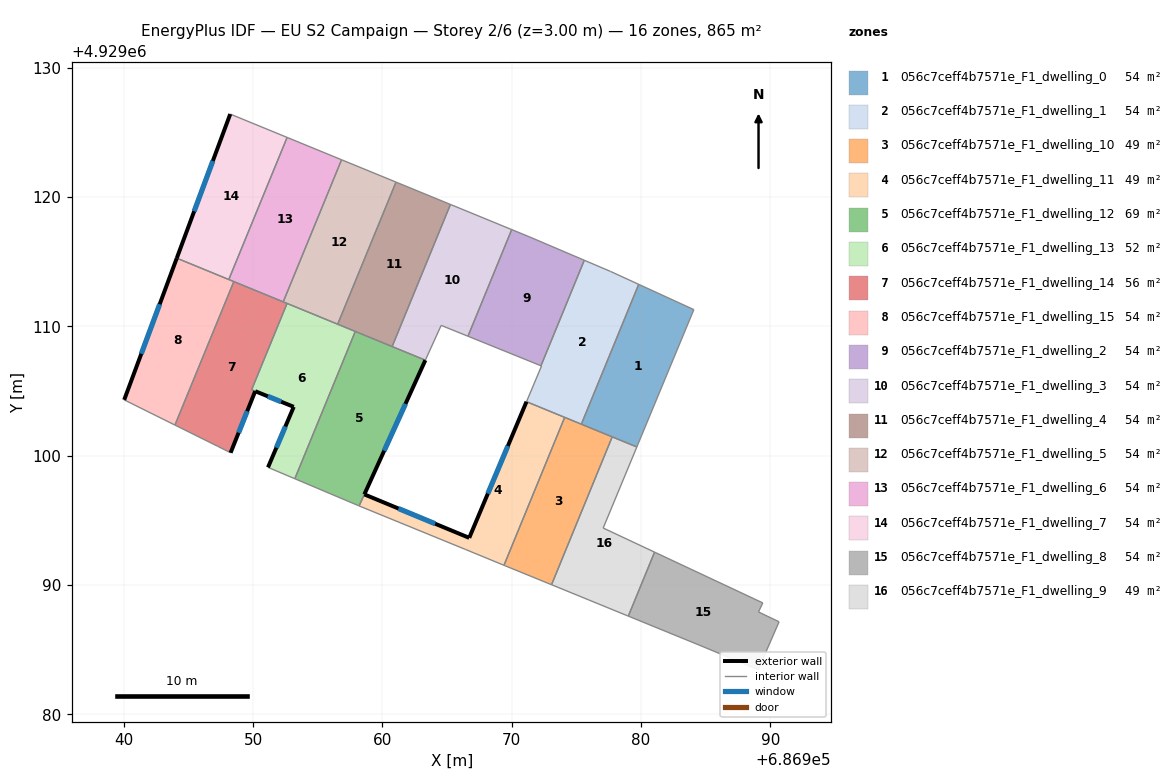
=== STOREY PLAN SPEC (per zone: floor XY polygon, exterior-wall plan segments, windows/doors) ===
zone 1: 056c7ceff4b7571e_F1_dwelling_0  (54.1 m²)
  floor: (686984.09, 4929111.30) (686979.68, 4929100.67) (686975.39, 4929102.44) (686979.83, 4929113.25)
  interior walls: 4
zone 2: 056c7ceff4b7571e_F1_dwelling_1  (54.1 m²)
  floor: (686979.83, 4929113.25) (686975.39, 4929102.44) (686971.15, 4929104.18) (686972.31, 4929106.94) (686972.27, 4929106.95) (686975.62, 4929115.11) (686977.65, 4929114.25)
  interior walls: 7
zone 3: 056c7ceff4b7571e_F1_dwelling_10  (49.1 m²)
  floor: (686977.41, 4929101.61) (686977.78, 4929101.46) (686973.08, 4929090.02) (686969.50, 4929091.49) (686969.41, 4929091.53) (686974.10, 4929102.96)
  interior walls: 6
zone 4: 056c7ceff4b7571e_F1_dwelling_11  (48.5 m²)
  floor: (686974.01, 4929103.00) (686974.10, 4929102.96) (686969.41, 4929091.53) (686966.44, 4929092.75) (686958.20, 4929096.12) (686958.61, 4929097.01) (686966.72, 4929093.65) (686971.15, 4929104.18)
  exterior wall: (686966.72, 4929093.65) – (686958.61, 4929097.01)  [8.8 m]
    window: (686964.08, 4929094.74) – (686961.25, 4929095.91)  [3.2 m²]
  exterior wall: (686971.15, 4929104.18) – (686966.72, 4929093.65)  [11.4 m]
    window: (686969.71, 4929100.75) – (686968.16, 4929097.07)  [4.2 m²]
  interior walls: 6
zone 5: 056c7ceff4b7571e_F1_dwelling_12  (69.5 m²)
  floor: (686963.33, 4929107.39) (686958.20, 4929096.12) (686958.18, 4929096.13) (686958.13, 4929096.15) (686953.23, 4929098.22) (686957.91, 4929109.61)
  exterior wall: (686958.61, 4929097.01) – (686963.33, 4929107.39)  [11.4 m]
    window: (686960.14, 4929100.38) – (686961.79, 4929104.01)  [4.2 m²]
  interior walls: 7
zone 6: 056c7ceff4b7571e_F1_dwelling_13  (52.4 m²)
  floor: (686957.91, 4929109.61) (686953.23, 4929098.22) (686951.16, 4929099.10) (686953.15, 4929103.78) (686949.89, 4929105.10) (686952.63, 4929111.78)
  exterior wall: (686953.15, 4929103.78) – (686951.16, 4929099.10)  [5.1 m]
    window: (686952.50, 4929102.26) – (686951.81, 4929100.62)  [1.9 m²]
  exterior wall: (686950.18, 4929104.99) – (686953.15, 4929103.78)  [3.2 m]
    window: (686951.14, 4929104.59) – (686952.18, 4929104.17)  [1.2 m²]
  interior walls: 6
zone 7: 056c7ceff4b7571e_F1_dwelling_14  (55.7 m²)
  floor: (686952.63, 4929111.78) (686949.89, 4929105.10) (686950.17, 4929104.99) (686948.27, 4929100.23) (686947.27, 4929100.73) (686943.96, 4929102.37) (686948.52, 4929113.46)
  exterior wall: (686948.27, 4929100.23) – (686950.17, 4929104.99)  [5.1 m]
    window: (686948.89, 4929101.78) – (686949.55, 4929103.44)  [1.9 m²]
  interior walls: 7
zone 8: 056c7ceff4b7571e_F1_dwelling_15  (54.1 m²)
  floor: (686948.52, 4929113.46) (686943.96, 4929102.37) (686940.04, 4929104.32) (686944.11, 4929115.28)
  exterior wall: (686944.11, 4929115.28) – (686940.04, 4929104.32)  [11.7 m]
    window: (686942.78, 4929111.71) – (686941.36, 4929107.88)  [4.3 m²]
  interior walls: 4
zone 9: 056c7ceff4b7571e_F1_dwelling_2  (54.0 m²)
  floor: (686975.62, 4929115.11) (686972.27, 4929106.95) (686966.62, 4929109.24) (686970.01, 4929117.48) (686971.34, 4929116.94)
  interior walls: 5
zone 10: 056c7ceff4b7571e_F1_dwelling_3  (54.1 m²)
  floor: (686970.01, 4929117.48) (686966.62, 4929109.24) (686964.55, 4929110.08) (686963.33, 4929107.39) (686960.76, 4929108.44) (686965.27, 4929119.43)
  interior walls: 6
zone 11: 056c7ceff4b7571e_F1_dwelling_4  (54.1 m²)
  floor: (686965.27, 4929119.43) (686960.76, 4929108.44) (686956.55, 4929110.17) (686961.06, 4929121.16)
  interior walls: 5
zone 12: 056c7ceff4b7571e_F1_dwelling_5  (54.1 m²)
  floor: (686961.06, 4929121.16) (686956.55, 4929110.17) (686952.34, 4929111.90) (686956.85, 4929122.88)
  interior walls: 5
zone 13: 056c7ceff4b7571e_F1_dwelling_6  (54.1 m²)
  floor: (686956.85, 4929122.88) (686952.34, 4929111.90) (686948.13, 4929113.62) (686952.64, 4929124.61)
  interior walls: 5
zone 14: 056c7ceff4b7571e_F1_dwelling_7  (54.1 m²)
  floor: (686952.64, 4929124.61) (686948.13, 4929113.62) (686944.11, 4929115.28) (686948.24, 4929126.42)
  exterior wall: (686948.24, 4929126.42) – (686944.11, 4929115.28)  [11.9 m]
    window: (686946.90, 4929122.79) – (686945.45, 4929118.90)  [4.4 m²]
  interior walls: 3
zone 15: 056c7ceff4b7571e_F1_dwelling_8  (54.1 m²)
  floor: (686989.42, 4929088.62) (686989.09, 4929087.92) (686990.68, 4929087.16) (686989.07, 4929083.46) (686984.50, 4929085.36) (686979.02, 4929087.60) (686981.05, 4929092.54)
  interior walls: 7
zone 16: 056c7ceff4b7571e_F1_dwelling_9  (49.1 m²)
  floor: (686979.68, 4929100.67) (686977.08, 4929094.41) (686981.05, 4929092.54) (686979.02, 4929087.60) (686975.96, 4929088.85) (686975.06, 4929089.22) (686973.08, 4929090.02) (686977.78, 4929101.46)
  interior walls: 8

=== DERIVED (storey summary) ===
Building: EU S2 Campaign
Storey: 2 of 6  (floor level z = 3.00 m)
Storey gross floor area: 864.9 m²
Zones on this storey: 16
  - 056c7ceff4b7571e_F1_dwelling_0: floor 54.1 m²
  - 056c7ceff4b7571e_F1_dwelling_1: floor 54.1 m²
  - 056c7ceff4b7571e_F1_dwelling_10: floor 49.1 m²
  - 056c7ceff4b7571e_F1_dwelling_11: floor 48.5 m²; exterior wall 20.2 m (60.6 m²); 2 window(s) 7.4 m²; WWR 12.2%
  - 056c7ceff4b7571e_F1_dwelling_12: floor 69.5 m²; exterior wall 11.4 m (34.2 m²); 1 window(s) 4.2 m²; WWR 12.2%
  - 056c7ceff4b7571e_F1_dwelling_13: floor 52.4 m²; exterior wall 8.3 m (24.9 m²); 2 window(s) 3.0 m²; WWR 12.2%
  - 056c7ceff4b7571e_F1_dwelling_14: floor 55.7 m²; exterior wall 5.1 m (15.4 m²); 1 window(s) 1.9 m²; WWR 12.2%
  - 056c7ceff4b7571e_F1_dwelling_15: floor 54.1 m²; exterior wall 11.7 m (35.1 m²); 1 window(s) 4.3 m²; WWR 12.2%
  - 056c7ceff4b7571e_F1_dwelling_2: floor 54.0 m²
  - 056c7ceff4b7571e_F1_dwelling_3: floor 54.1 m²
  - 056c7ceff4b7571e_F1_dwelling_4: floor 54.1 m²
  - 056c7ceff4b7571e_F1_dwelling_5: floor 54.1 m²
  - 056c7ceff4b7571e_F1_dwelling_6: floor 54.1 m²
  - 056c7ceff4b7571e_F1_dwelling_7: floor 54.1 m²; exterior wall 11.9 m (35.7 m²); 1 window(s) 4.4 m²; WWR 12.2%
  - 056c7ceff4b7571e_F1_dwelling_8: floor 54.1 m²
  - 056c7ceff4b7571e_F1_dwelling_9: floor 49.1 m²
Zone adjacency (shared interzone walls):
  - 056c7ceff4b7571e_F1_dwelling_0 ↔ 056c7ceff4b7571e_F1_dwelling_1
  - 056c7ceff4b7571e_F1_dwelling_1 ↔ 056c7ceff4b7571e_F1_dwelling_2
  - 056c7ceff4b7571e_F1_dwelling_10 ↔ 056c7ceff4b7571e_F1_dwelling_11
  - 056c7ceff4b7571e_F1_dwelling_10 ↔ 056c7ceff4b7571e_F1_dwelling_9
  - 056c7ceff4b7571e_F1_dwelling_11 ↔ 056c7ceff4b7571e_F1_dwelling_12
  - 056c7ceff4b7571e_F1_dwelling_12 ↔ 056c7ceff4b7571e_F1_dwelling_13
  - 056c7ceff4b7571e_F1_dwelling_12 ↔ 056c7ceff4b7571e_F1_dwelling_3
  - 056c7ceff4b7571e_F1_dwelling_12 ↔ 056c7ceff4b7571e_F1_dwelling_4
  - 056c7ceff4b7571e_F1_dwelling_13 ↔ 056c7ceff4b7571e_F1_dwelling_14
  - 056c7ceff4b7571e_F1_dwelling_13 ↔ 056c7ceff4b7571e_F1_dwelling_4
  - 056c7ceff4b7571e_F1_dwelling_13 ↔ 056c7ceff4b7571e_F1_dwelling_5
  - 056c7ceff4b7571e_F1_dwelling_14 ↔ 056c7ceff4b7571e_F1_dwelling_15
  - 056c7ceff4b7571e_F1_dwelling_14 ↔ 056c7ceff4b7571e_F1_dwelling_5
  - 056c7ceff4b7571e_F1_dwelling_14 ↔ 056c7ceff4b7571e_F1_dwelling_6
  - 056c7ceff4b7571e_F1_dwelling_15 ↔ 056c7ceff4b7571e_F1_dwelling_6
  - 056c7ceff4b7571e_F1_dwelling_15 ↔ 056c7ceff4b7571e_F1_dwelling_7
  - 056c7ceff4b7571e_F1_dwelling_2 ↔ 056c7ceff4b7571e_F1_dwelling_3
  - 056c7ceff4b7571e_F1_dwelling_3 ↔ 056c7ceff4b7571e_F1_dwelling_4
  - 056c7ceff4b7571e_F1_dwelling_4 ↔ 056c7ceff4b7571e_F1_dwelling_5
  - 056c7ceff4b7571e_F1_dwelling_5 ↔ 056c7ceff4b7571e_F1_dwelling_6
  - 056c7ceff4b7571e_F1_dwelling_6 ↔ 056c7ceff4b7571e_F1_dwelling_7
  - 056c7ceff4b7571e_F1_dwelling_8 ↔ 056c7ceff4b7571e_F1_dwelling_9